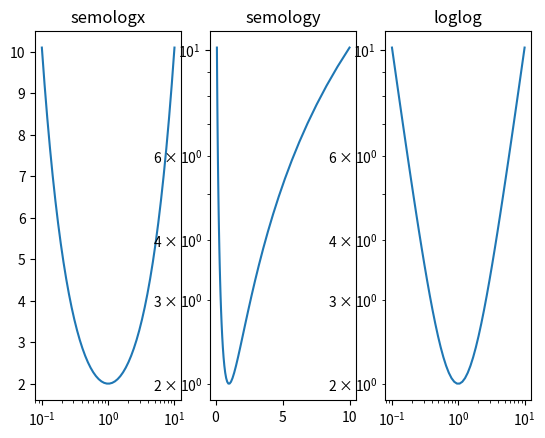

The matplotlib source for this figure:
#Логарифмические координаты
"""

Команды semilogx, semilogy и loglog позаимствованы из
matlab’а и понимают такой же набор параметров, как и
plot:
"""


import numpy as np
import matplotlib.pyplot as plt


# plt.rc('text',usetex=True)
# plt.rc('font', family='serif')
x=np.logspace(-1,1,50)
plt.subplot(131)
plt.title('semologx')
plt.semilogx(x,x+1.0/x)
plt.subplot(132)
plt.title('semology')
plt.semilogy(x,x+1.0/x)
plt.subplot(133)
plt.loglog(x,x+1.0/x)
plt.title('loglog')

plt.show()
